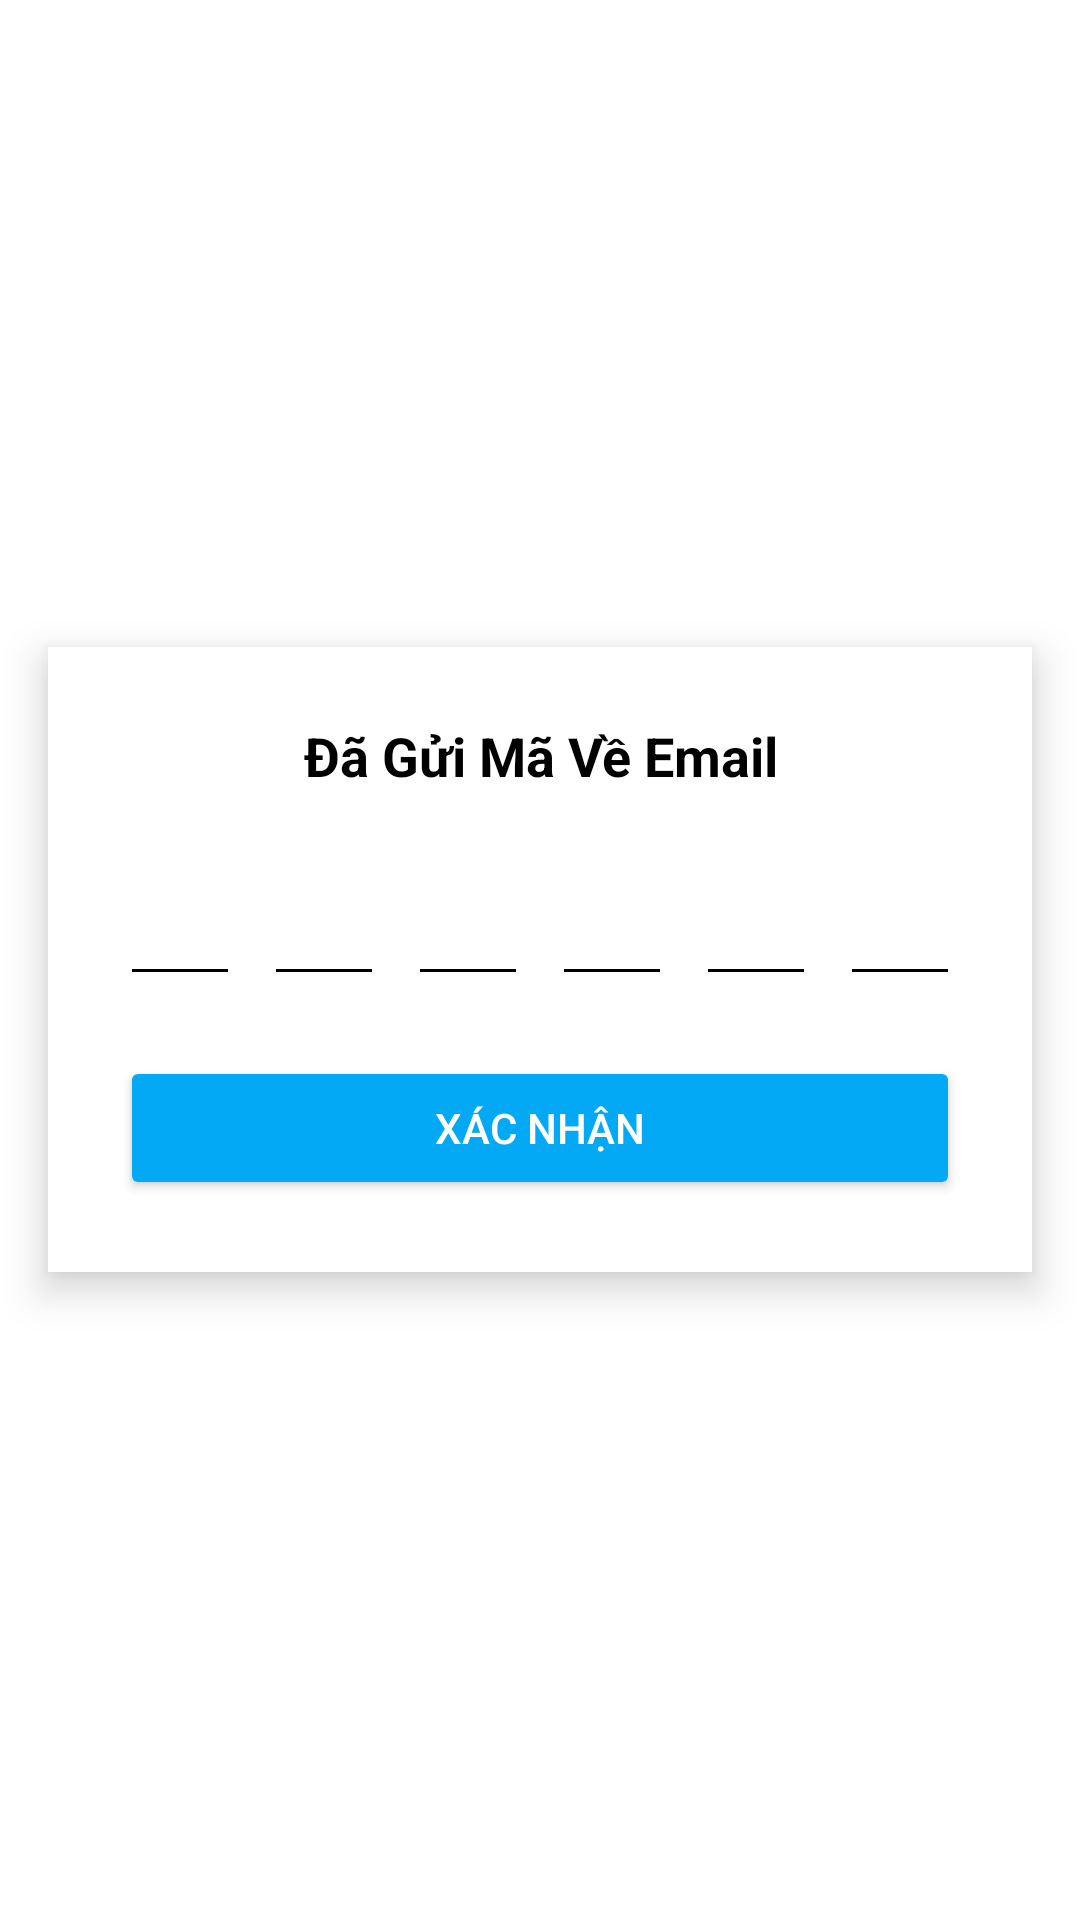

Reconstruct the res/layout file that produces this screen, plus the resources it refers to.
<!-- AndroidManifest.xml: application theme Theme.ProjectofMobile_Group8 -->
<!-- res/layout/forgot_captcha_items.xml -->
<?xml version="1.0" encoding="utf-8"?>
<LinearLayout
    xmlns:android="http://schemas.android.com/apk/res/android"
    android:layout_width="match_parent"
    android:layout_height="match_parent"
    android:orientation="vertical"
    android:gravity="center"
    android:background="@android:color/white">

    
    <LinearLayout
        android:layout_width="match_parent"
        android:layout_height="wrap_content"
        android:orientation="vertical"
        android:padding="24dp"
        android:background="@android:color/white"
        android:layout_gravity="center"
        android:elevation="8dp"
        android:layout_margin="16dp">

        
        <TextView
            android:layout_width="wrap_content"
            android:layout_height="wrap_content"
            android:text="Đã Gửi Mã Về Email"
            android:textSize="18sp"
            android:textStyle="bold"
            android:gravity="center"
            android:paddingBottom="16dp"
            android:textColor="@android:color/black"
            android:layout_gravity="center" />

        
        <LinearLayout
            android:layout_width="match_parent"
            android:layout_height="wrap_content"
            android:orientation="horizontal"
            android:gravity="center"
            android:layout_marginTop="8dp">

            
            <EditText
                android:layout_width="40dp"
                android:layout_height="40dp"
                android:inputType="number"
                android:gravity="center"
                android:layout_margin="4dp"
                android:maxLength="1"
                android:backgroundTint="@color/black"
                android:textSize="18sp" />

            
            <EditText
                android:layout_width="40dp"
                android:layout_height="40dp"
                android:inputType="number"
                android:gravity="center"
                android:layout_margin="4dp"
                android:maxLength="1"
                android:backgroundTint="@color/black"
                android:textSize="18sp" />

            <EditText
                android:layout_width="40dp"
                android:layout_height="40dp"
                android:inputType="number"
                android:gravity="center"
                android:layout_margin="4dp"
                android:maxLength="1"
                android:backgroundTint="@color/black"
                android:textSize="18sp" />

            <EditText
                android:layout_width="40dp"
                android:layout_height="40dp"
                android:inputType="number"
                android:gravity="center"
                android:layout_margin="4dp"
                android:maxLength="1"
                android:backgroundTint="@color/black"
                android:textSize="18sp" />

            <EditText
                android:layout_width="40dp"
                android:layout_height="40dp"
                android:inputType="number"
                android:gravity="center"
                android:layout_margin="4dp"
                android:maxLength="1"
                android:backgroundTint="@color/black"
                android:textSize="18sp" />

            <EditText
                android:layout_width="40dp"
                android:layout_height="40dp"
                android:inputType="number"
                android:gravity="center"
                android:layout_margin="4dp"
                android:maxLength="1"
                android:backgroundTint="@color/black"
                android:textSize="18sp" />
        </LinearLayout>

        
        <Button
            android:id="@+id/btnConfirm"
            android:layout_width="match_parent"
            android:layout_height="wrap_content"
            android:text="Xác nhận"
            android:layout_marginTop="16dp"
            android:backgroundTint="#03A9F4"
            android:textColor="@android:color/white" />
    </LinearLayout>

</LinearLayout>
<!-- resources referenced by this layout -->
<resources>
  <color name="black">#FF000000</color>
  <style name="Theme.ProjectofMobile_Group8" parent="Base.Theme.ProjectofMobile_Group8" />
  <style name="Base.Theme.ProjectofMobile_Group8" parent="Theme.Material3.DayNight.NoActionBar">
          
          
      </style>
</resources>
